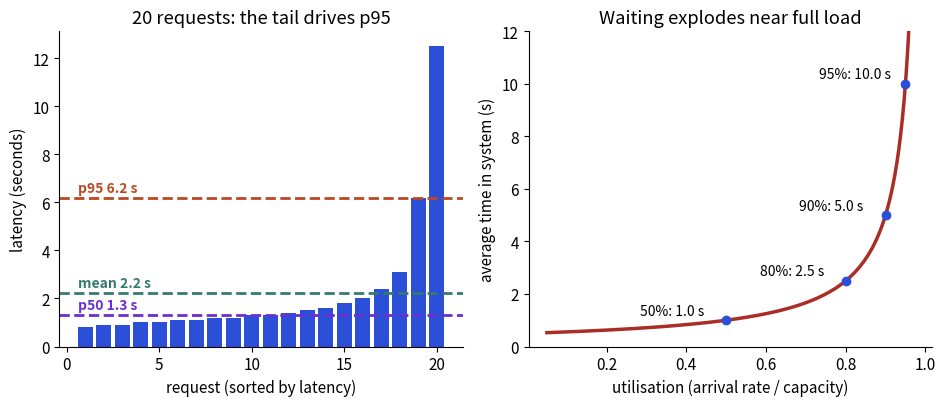

This figure's Python source:
"""Two panels: latency percentiles on a skewed sample, and wait time vs utilisation (M/M/1). Saves ch13_tail_queue.png."""
import matplotlib
matplotlib.use("Agg")
import numpy as np
import matplotlib.pyplot as plt
BLUE, ORANGE, TEAL, RED, PURPLE = "#2b4fd6", "#b84a22", "#357a70", "#aa2d26", "#6a2fd0"
plt.rcParams.update({"font.size": 11})
lat = [0.8, 0.9, 0.9, 1.0, 1.0, 1.1, 1.1, 1.2, 1.2, 1.3, 1.3, 1.4, 1.5, 1.6, 1.8, 2.0, 2.4, 3.1, 6.2, 12.5]
fig, (a, b) = plt.subplots(1, 2, figsize=(9.6, 4.2))
a.bar(range(1, 21), lat, color=BLUE)
for y, name, c in [(np.mean(lat), "mean 2.2 s", TEAL), (1.3, "p50 1.3 s", PURPLE), (6.2, "p95 6.2 s", ORANGE)]:
    a.axhline(y, color=c, lw=2, ls="--"); a.text(0.6, y + 0.25, name, color=c, fontsize=10, fontweight="bold")
a.set_xlabel("request (sorted by latency)"); a.set_ylabel("latency (seconds)"); a.set_title("20 requests: the tail drives p95")
rho = np.linspace(0.05, 0.97, 200)
mu = 2.0
b.plot(rho, 1 / (mu * (1 - rho)), color=RED, lw=2.5)
for r in (0.5, 0.8, 0.9, 0.95):
    w = 1 / (mu * (1 - r)); b.plot([r], [w], "o", color=BLUE); b.annotate("%.0f%%: %.1f s" % (r * 100, w), (r, w), textcoords="offset points", xytext=(-62, 4), fontsize=10)
b.set_xlabel("utilisation (arrival rate / capacity)"); b.set_ylabel("average time in system (s)"); b.set_title("Waiting explodes near full load")
b.set_ylim(0, 12)
for ax in (a, b): ax.spines[["top", "right"]].set_visible(False)
fig.tight_layout(); fig.savefig("ch13_tail_queue.png", dpi=110)
